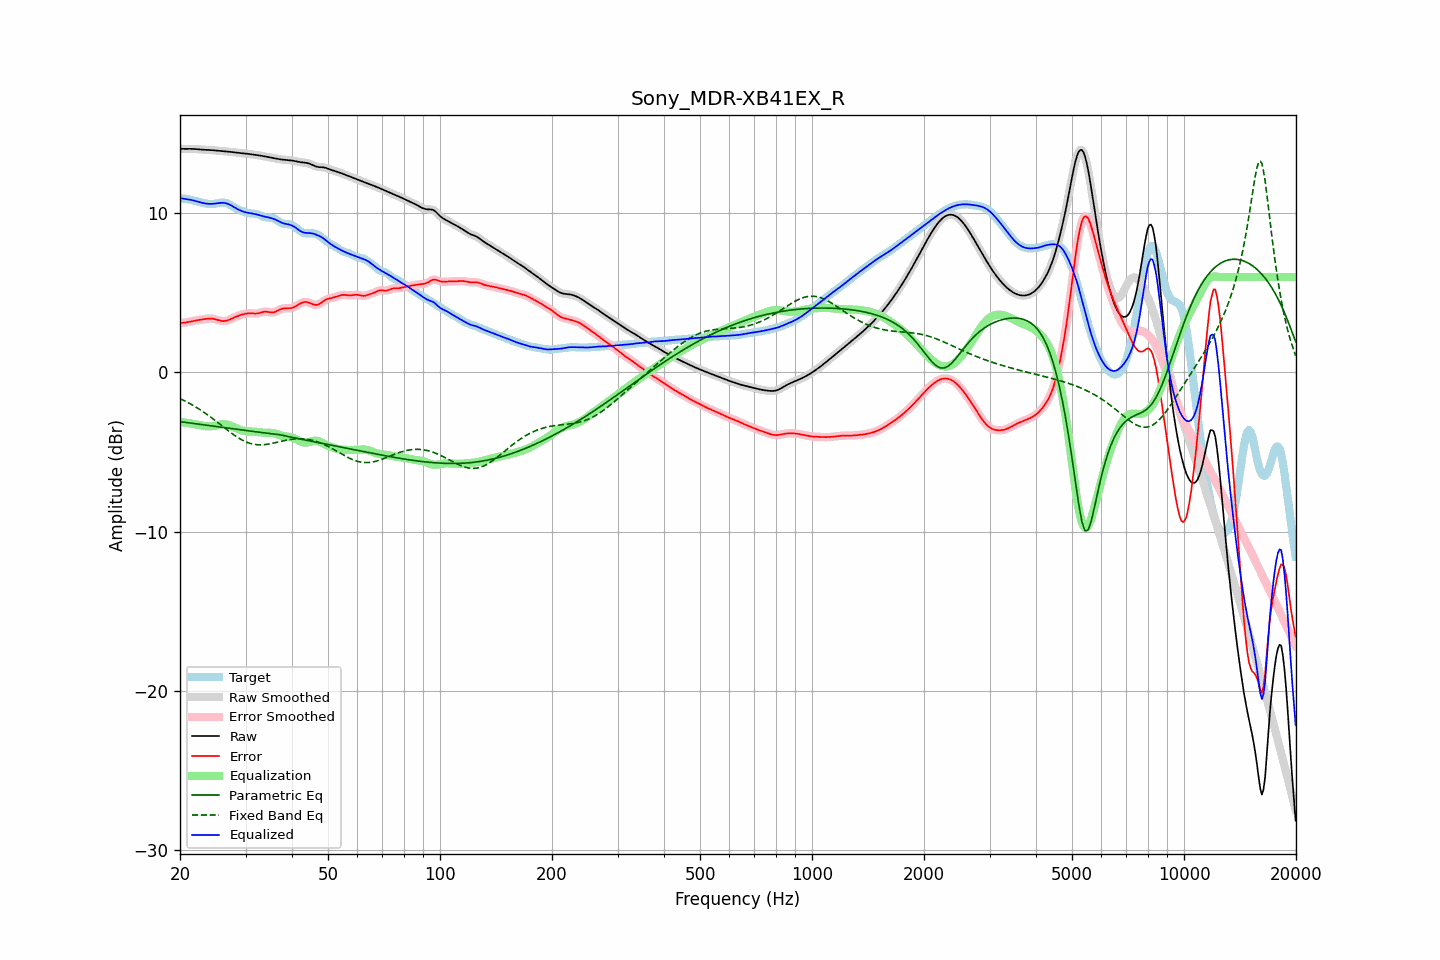

The file beside this chart, header and first rows:
frequency, raw, error, smoothed, error_smoothed, equalization, parametric_eq, fixed_band_eq, equalized_raw, equalized_smoothed, target
20.00, 14.06, 3.11, 14.06, 3.11, -3.10, -3.09, -1.64, 10.96, 10.96, 10.94
20.20, 14.05, 3.12, 14.05, 3.12, -3.11, -3.10, -1.69, 10.94, 10.94, 10.94
20.40, 14.05, 3.12, 14.05, 3.12, -3.13, -3.12, -1.74, 10.92, 10.92, 10.93
20.61, 14.05, 3.13, 14.05, 3.13, -3.14, -3.13, -1.79, 10.91, 10.91, 10.92
20.81, 14.05, 3.15, 14.05, 3.15, -3.16, -3.14, -1.84, 10.89, 10.89, 10.90
21.02, 14.05, 3.17, 14.05, 3.17, -3.18, -3.16, -1.89, 10.88, 10.88, 10.88
21.23, 14.05, 3.19, 14.05, 3.19, -3.19, -3.17, -1.95, 10.86, 10.86, 10.86
21.44, 14.05, 3.21, 14.05, 3.21, -3.21, -3.18, -2.00, 10.84, 10.84, 10.84
21.66, 14.05, 3.23, 14.05, 3.23, -3.23, -3.20, -2.06, 10.82, 10.82, 10.82
21.87, 14.04, 3.25, 14.04, 3.25, -3.25, -3.21, -2.12, 10.79, 10.79, 10.79
22.09, 14.04, 3.27, 14.04, 3.27, -3.27, -3.22, -2.18, 10.77, 10.77, 10.77
22.31, 14.03, 3.29, 14.03, 3.29, -3.29, -3.24, -2.24, 10.74, 10.74, 10.74
22.54, 14.02, 3.30, 14.02, 3.30, -3.31, -3.25, -2.31, 10.71, 10.71, 10.71
22.76, 14.01, 3.32, 14.01, 3.32, -3.32, -3.26, -2.37, 10.68, 10.68, 10.69
22.99, 14.00, 3.34, 14.00, 3.34, -3.34, -3.28, -2.44, 10.66, 10.66, 10.66
23.22, 13.99, 3.35, 13.99, 3.36, -3.36, -3.29, -2.51, 10.64, 10.64, 10.64
23.45, 13.99, 3.37, 13.99, 3.37, -3.37, -3.30, -2.58, 10.62, 10.62, 10.62
23.69, 13.99, 3.38, 13.99, 3.38, -3.38, -3.32, -2.65, 10.60, 10.60, 10.60
23.92, 13.98, 3.39, 13.98, 3.39, -3.38, -3.33, -2.72, 10.60, 10.60, 10.59
24.16, 13.98, 3.39, 13.98, 3.39, -3.38, -3.34, -2.80, 10.59, 10.59, 10.59
24.40, 13.97, 3.38, 13.97, 3.38, -3.37, -3.36, -2.87, 10.60, 10.60, 10.59
24.65, 13.96, 3.37, 13.96, 3.37, -3.36, -3.37, -2.95, 10.60, 10.60, 10.59
24.89, 13.95, 3.35, 13.95, 3.35, -3.34, -3.38, -3.03, 10.62, 10.62, 10.61
25.14, 13.94, 3.32, 13.94, 3.32, -3.31, -3.40, -3.10, 10.63, 10.63, 10.63
25.39, 13.93, 3.29, 13.93, 3.29, -3.29, -3.41, -3.18, 10.64, 10.65, 10.65
25.65, 13.92, 3.26, 13.92, 3.26, -3.27, -3.42, -3.26, 10.66, 10.66, 10.66
25.91, 13.91, 3.24, 13.91, 3.24, -3.25, -3.44, -3.34, 10.66, 10.66, 10.67
26.16, 13.91, 3.23, 13.91, 3.23, -3.25, -3.45, -3.42, 10.66, 10.66, 10.68
26.43, 13.90, 3.23, 13.90, 3.24, -3.25, -3.47, -3.50, 10.65, 10.65, 10.66
26.69, 13.89, 3.26, 13.89, 3.26, -3.27, -3.48, -3.58, 10.62, 10.62, 10.63
26.96, 13.88, 3.29, 13.88, 3.29, -3.30, -3.49, -3.66, 10.59, 10.59, 10.59
27.23, 13.87, 3.33, 13.87, 3.33, -3.33, -3.51, -3.73, 10.54, 10.54, 10.54
27.50, 13.86, 3.38, 13.86, 3.38, -3.37, -3.52, -3.81, 10.49, 10.49, 10.48
27.77, 13.85, 3.42, 13.85, 3.42, -3.42, -3.53, -3.88, 10.43, 10.43, 10.42
28.05, 13.83, 3.47, 13.83, 3.47, -3.46, -3.55, -3.95, 10.37, 10.37, 10.36
28.33, 13.82, 3.51, 13.82, 3.51, -3.51, -3.56, -4.02, 10.31, 10.31, 10.31
28.62, 13.81, 3.55, 13.81, 3.55, -3.55, -3.58, -4.09, 10.26, 10.26, 10.26
28.90, 13.79, 3.59, 13.79, 3.59, -3.59, -3.59, -4.15, 10.21, 10.21, 10.21
29.19, 13.78, 3.62, 13.78, 3.62, -3.62, -3.60, -4.21, 10.16, 10.16, 10.17
29.48, 13.78, 3.65, 13.77, 3.65, -3.65, -3.62, -4.26, 10.12, 10.12, 10.12
29.78, 13.76, 3.68, 13.76, 3.68, -3.67, -3.63, -4.31, 10.09, 10.09, 10.09
30.08, 13.75, 3.70, 13.75, 3.70, -3.69, -3.64, -4.36, 10.06, 10.06, 10.05
30.38, 13.74, 3.72, 13.74, 3.71, -3.70, -3.66, -4.40, 10.04, 10.04, 10.03
30.68, 13.73, 3.72, 13.73, 3.72, -3.71, -3.67, -4.43, 10.02, 10.02, 10.01
30.99, 13.72, 3.72, 13.72, 3.72, -3.71, -3.69, -4.47, 10.00, 10.00, 10.00
31.30, 13.70, 3.71, 13.70, 3.71, -3.71, -3.70, -4.49, 9.99, 9.99, 9.99
31.61, 13.69, 3.71, 13.69, 3.71, -3.72, -3.71, -4.51, 9.97, 9.97, 9.98
31.93, 13.67, 3.70, 13.67, 3.71, -3.72, -3.73, -4.53, 9.95, 9.95, 9.97
32.24, 13.66, 3.71, 13.66, 3.71, -3.73, -3.74, -4.54, 9.93, 9.93, 9.95
32.57, 13.64, 3.73, 13.64, 3.73, -3.75, -3.75, -4.54, 9.90, 9.90, 9.92
32.89, 13.63, 3.76, 13.63, 3.76, -3.76, -3.76, -4.55, 9.87, 9.87, 9.87
33.22, 13.61, 3.78, 13.61, 3.78, -3.77, -3.78, -4.54, 9.84, 9.84, 9.83
33.55, 13.59, 3.81, 13.59, 3.81, -3.78, -3.79, -4.54, 9.81, 9.81, 9.78
33.89, 13.58, 3.82, 13.58, 3.82, -3.79, -3.80, -4.53, 9.79, 9.79, 9.76
34.23, 13.56, 3.81, 13.56, 3.81, -3.79, -3.81, -4.52, 9.77, 9.77, 9.74
34.57, 13.54, 3.80, 13.53, 3.80, -3.79, -3.82, -4.50, 9.74, 9.74, 9.74
34.92, 13.51, 3.78, 13.51, 3.78, -3.79, -3.83, -4.48, 9.72, 9.72, 9.74
35.27, 13.49, 3.77, 13.49, 3.77, -3.80, -3.84, -4.46, 9.70, 9.70, 9.72
35.62, 13.47, 3.78, 13.47, 3.78, -3.81, -3.85, -4.44, 9.66, 9.66, 9.70
35.97, 13.45, 3.80, 13.45, 3.80, -3.83, -3.87, -4.42, 9.62, 9.62, 9.65
... 635 more rows
